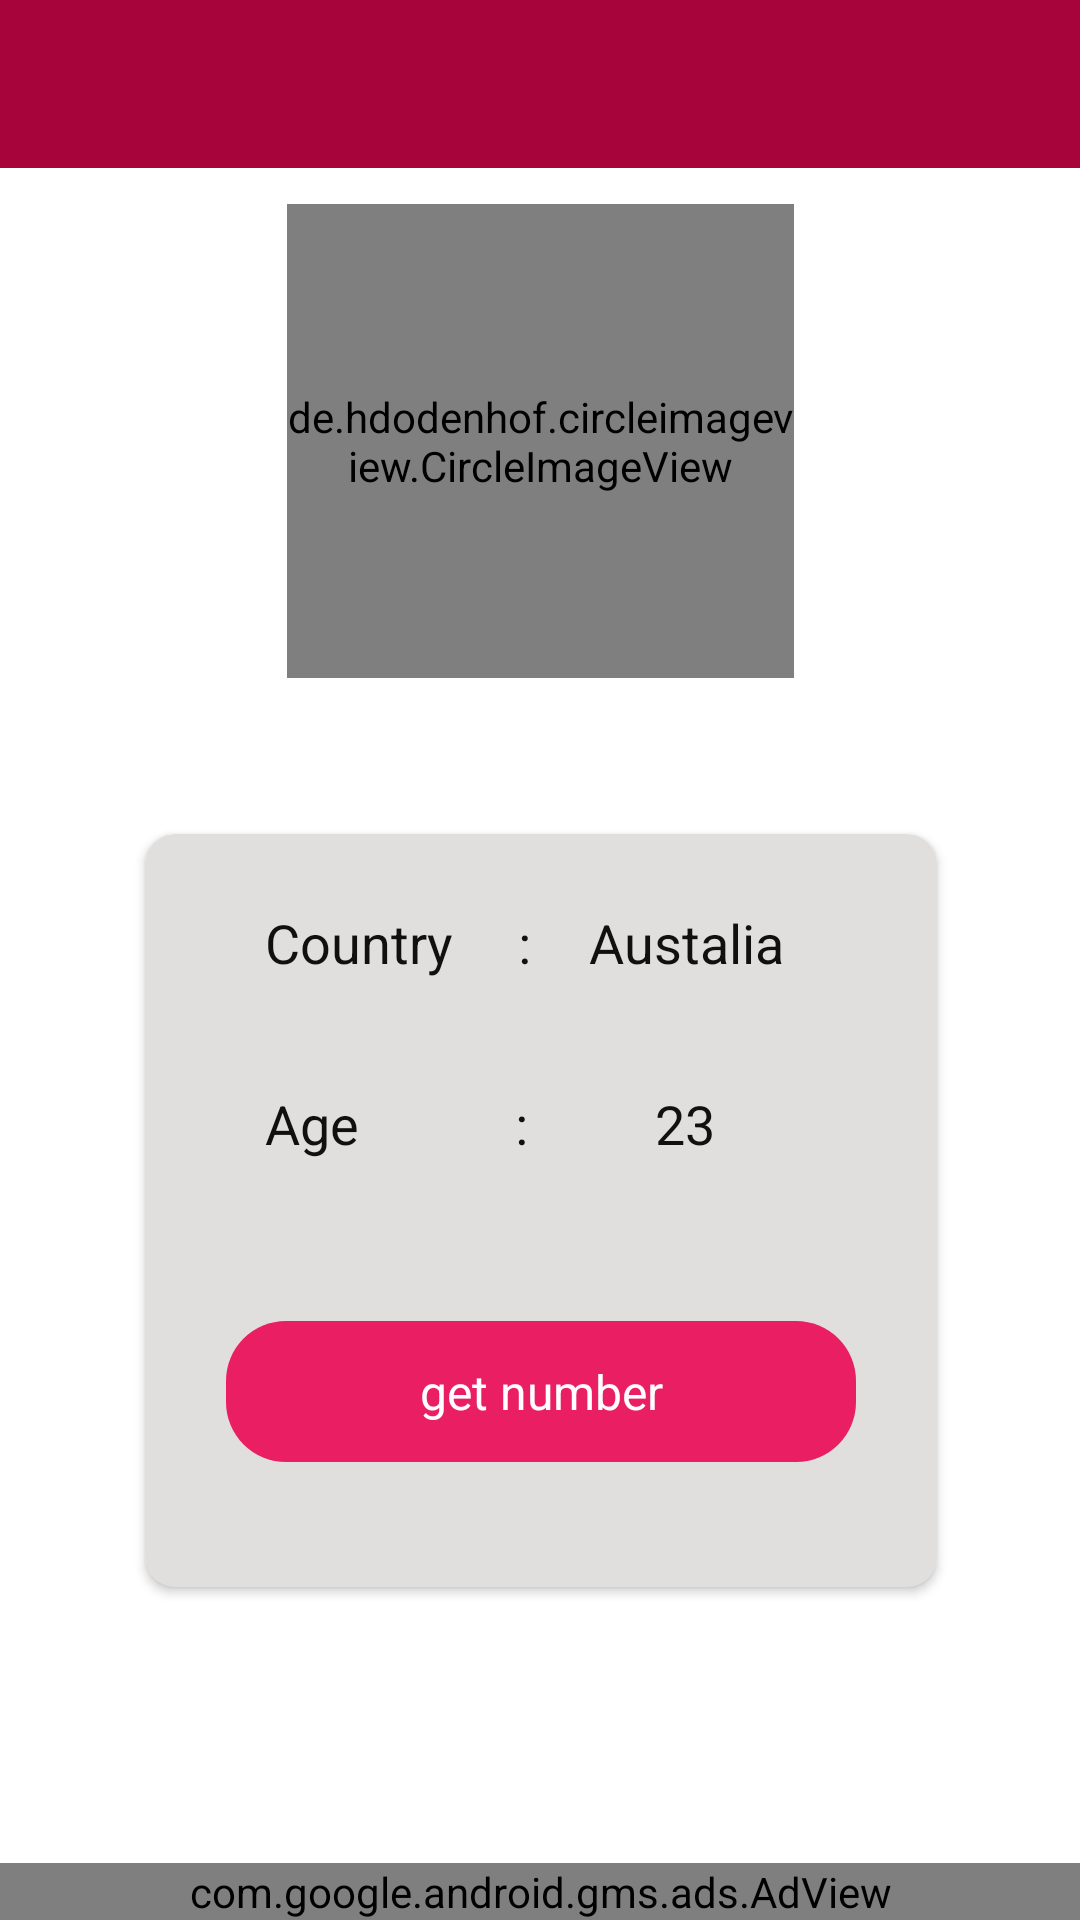

Produce the Android XML layout that renders to this screen, including the resource entries it uses.
<!-- AndroidManifest.xml: application theme Theme.RealSexyGirlsMobileNumbersForVideoChat -->
<!-- res/layout/activity_profile.xml -->
<?xml version="1.0" encoding="utf-8"?>
<androidx.constraintlayout.widget.ConstraintLayout xmlns:android="http://schemas.android.com/apk/res/android"
    xmlns:app="http://schemas.android.com/apk/res-auto"
    xmlns:tools="http://schemas.android.com/tools"
    android:layout_width="match_parent"
    android:layout_height="match_parent"
    tools:context=".ProfileActivity">

    <RelativeLayout

        android:id="@+id/relativeLayout"
        android:layout_width="match_parent"
        android:layout_height="?attr/actionBarSize"
        android:background="#A6043B"
        android:padding="16dp"
        app:layout_constraintEnd_toEndOf="parent"
        app:layout_constraintStart_toStartOf="parent"
        app:layout_constraintTop_toTopOf="parent">

        <ImageView
            android:id="@+id/back_btn"
            android:layout_width="30dp"
            android:layout_height="100dp"
            android:layout_alignParentStart="true"
            android:layout_alignParentTop="true"
            android:layout_alignParentBottom="true"
            android:src="@drawable/left_arrow"
            app:tint="@color/white"
            tools:ignore="OnClick" />


    </RelativeLayout>


    <de.hdodenhof.circleimageview.CircleImageView
        android:id="@+id/profile_ha"
        android:layout_width="169dp"
        android:layout_height="158dp"
        android:layout_alignParentStart="true"
        android:layout_alignParentTop="true"
        android:layout_alignParentEnd="true"
        android:layout_marginStart="108dp"
        android:layout_marginTop="12dp"
        android:layout_marginEnd="108dp"
        android:src="@drawable/girl"
        app:layout_constraintEnd_toEndOf="parent"
        app:layout_constraintStart_toStartOf="parent"
        app:layout_constraintTop_toBottomOf="@+id/relativeLayout" />

    <androidx.cardview.widget.CardView
        android:id="@+id/cardView2"
        android:layout_width="264dp"
        android:layout_height="251dp"
        android:layout_below="@+id/profile_ha"
        android:layout_alignParentStart="true"
        android:layout_alignParentEnd="true"
        android:layout_alignParentBottom="true"
        android:layout_marginStart="60dp"
        android:layout_marginEnd="60dp"
        android:backgroundTint="#E1DEDE"
        app:cardCornerRadius="10dp"
        app:layout_constraintBottom_toBottomOf="parent"
        app:layout_constraintEnd_toEndOf="parent"
        app:layout_constraintHorizontal_bias="0.496"
        app:layout_constraintStart_toStartOf="parent"
        app:layout_constraintTop_toBottomOf="@+id/profile_ha"
        app:layout_constraintVertical_bias="0.32">

        <androidx.constraintlayout.widget.ConstraintLayout
            android:layout_width="match_parent"
            android:layout_height="match_parent"
            android:orientation="vertical">

            <TextView
                android:id="@+id/country"
                android:layout_width="wrap_content"
                android:layout_height="wrap_content"
                android:layout_marginStart="40dp"
                android:layout_marginTop="24dp"
                android:text="Country     :"
                android:textColor="#101010"
                android:textSize="18sp"
                app:layout_constraintStart_toStartOf="parent"
                app:layout_constraintTop_toTopOf="parent" />

            <TextView
                android:id="@+id/contary_text"
                android:layout_width="wrap_content"
                android:layout_height="wrap_content"
                android:layout_marginStart="8dp"
                android:layout_marginTop="24dp"
                android:layout_marginEnd="40dp"
                android:text="Austalia"
                android:textColor="#101010"
                android:textSize="18sp"
                app:layout_constraintEnd_toEndOf="parent"
                app:layout_constraintStart_toEndOf="@+id/country"
                app:layout_constraintTop_toTopOf="parent" />

            <TextView
                android:id="@+id/textView3"
                android:layout_width="wrap_content"
                android:layout_height="wrap_content"
                android:layout_marginStart="40dp"
                android:layout_marginTop="36dp"
                android:text="Age            :"
                android:textColor="#101010"
                android:textSize="18sp"
                app:layout_constraintStart_toStartOf="parent"
                app:layout_constraintTop_toBottomOf="@+id/country" />

            <TextView
                android:id="@+id/age_txt"
                android:layout_width="wrap_content"
                android:layout_height="wrap_content"
                android:layout_marginStart="8dp"
                android:layout_marginTop="36dp"
                android:layout_marginEnd="40dp"
                android:text="23"
                android:textColor="#101010"
                android:textSize="18sp"
                app:layout_constraintEnd_toEndOf="parent"
                app:layout_constraintStart_toEndOf="@+id/textView3"
                app:layout_constraintTop_toBottomOf="@+id/contary_text" />

            <TextView
                android:id="@+id/contact_number"
                android:layout_width="210dp"
                android:layout_height="47dp"
                android:background="@drawable/btn_bg"
                android:gravity="center"
                android:text="@string/watch_ad_ncopy_number"
                android:textColor="#FFFDFD"
                android:textSize="16sp"
                app:layout_constraintBottom_toBottomOf="parent"
                app:layout_constraintEnd_toEndOf="parent"
                app:layout_constraintStart_toStartOf="parent"
                app:layout_constraintTop_toBottomOf="@+id/textView3"
                app:layout_constraintVertical_bias="0.562" />

        </androidx.constraintlayout.widget.ConstraintLayout>

    </androidx.cardview.widget.CardView>
    <com.google.android.gms.ads.AdView
        android:id="@+id/adView"
        android:layout_width="0dp"
        android:layout_height="wrap_content"
        android:layout_alignParentBottom="true"
        android:layout_centerHorizontal="true"
        app:adSize="BANNER"
        app:adUnitId="ca-app-pub-6406856513627612/6356630686"
        app:layout_constraintBottom_toBottomOf="parent"
        app:layout_constraintEnd_toEndOf="parent"
        app:layout_constraintStart_toStartOf="parent">

    </com.google.android.gms.ads.AdView>



</androidx.constraintlayout.widget.ConstraintLayout>
<!-- resources referenced by this layout -->
<resources>
  <color name="white">#FFFFFFFF</color>
  <!-- drawable btn_bg (drawable) -->
  <?xml version="1.0" encoding="utf-8"?>
  <shape xmlns:android="http://schemas.android.com/apk/res/android"
      android:shape="rectangle"
      android:tint="#E91E63">
  <size android:height="20dp"
      android:width="60dp"/>
      <corners android:radius="20dp"/>
  </shape>
  <!-- drawable girl: jpg bitmap (drawable, 9065 bytes) -->
  <string name="watch_ad_ncopy_number">get number</string>
  <style name="Theme.RealSexyGirlsMobileNumbersForVideoChat" parent="Theme.MaterialComponents.DayNight.NoActionBar">
          
          <item name="colorPrimary">@color/purple_500</item>
          <item name="colorPrimaryVariant">@color/purple_700</item>
          <item name="colorOnPrimary">@color/white</item>
          
          <item name="colorSecondary">@color/teal_200</item>
          <item name="colorSecondaryVariant">@color/teal_700</item>
          <item name="colorOnSecondary">@color/black</item>
          
          <item name="android:statusBarColor" tools:targetApi="l">?attr/colorPrimaryVariant</item>
          
      </style>
  <color name="purple_500">#B31E50</color>
  <color name="purple_700">#C01A52</color>
  <color name="teal_200">#FF03DAC5</color>
  <color name="teal_700">#FF018786</color>
  <color name="black">#FF000000</color>
</resources>
